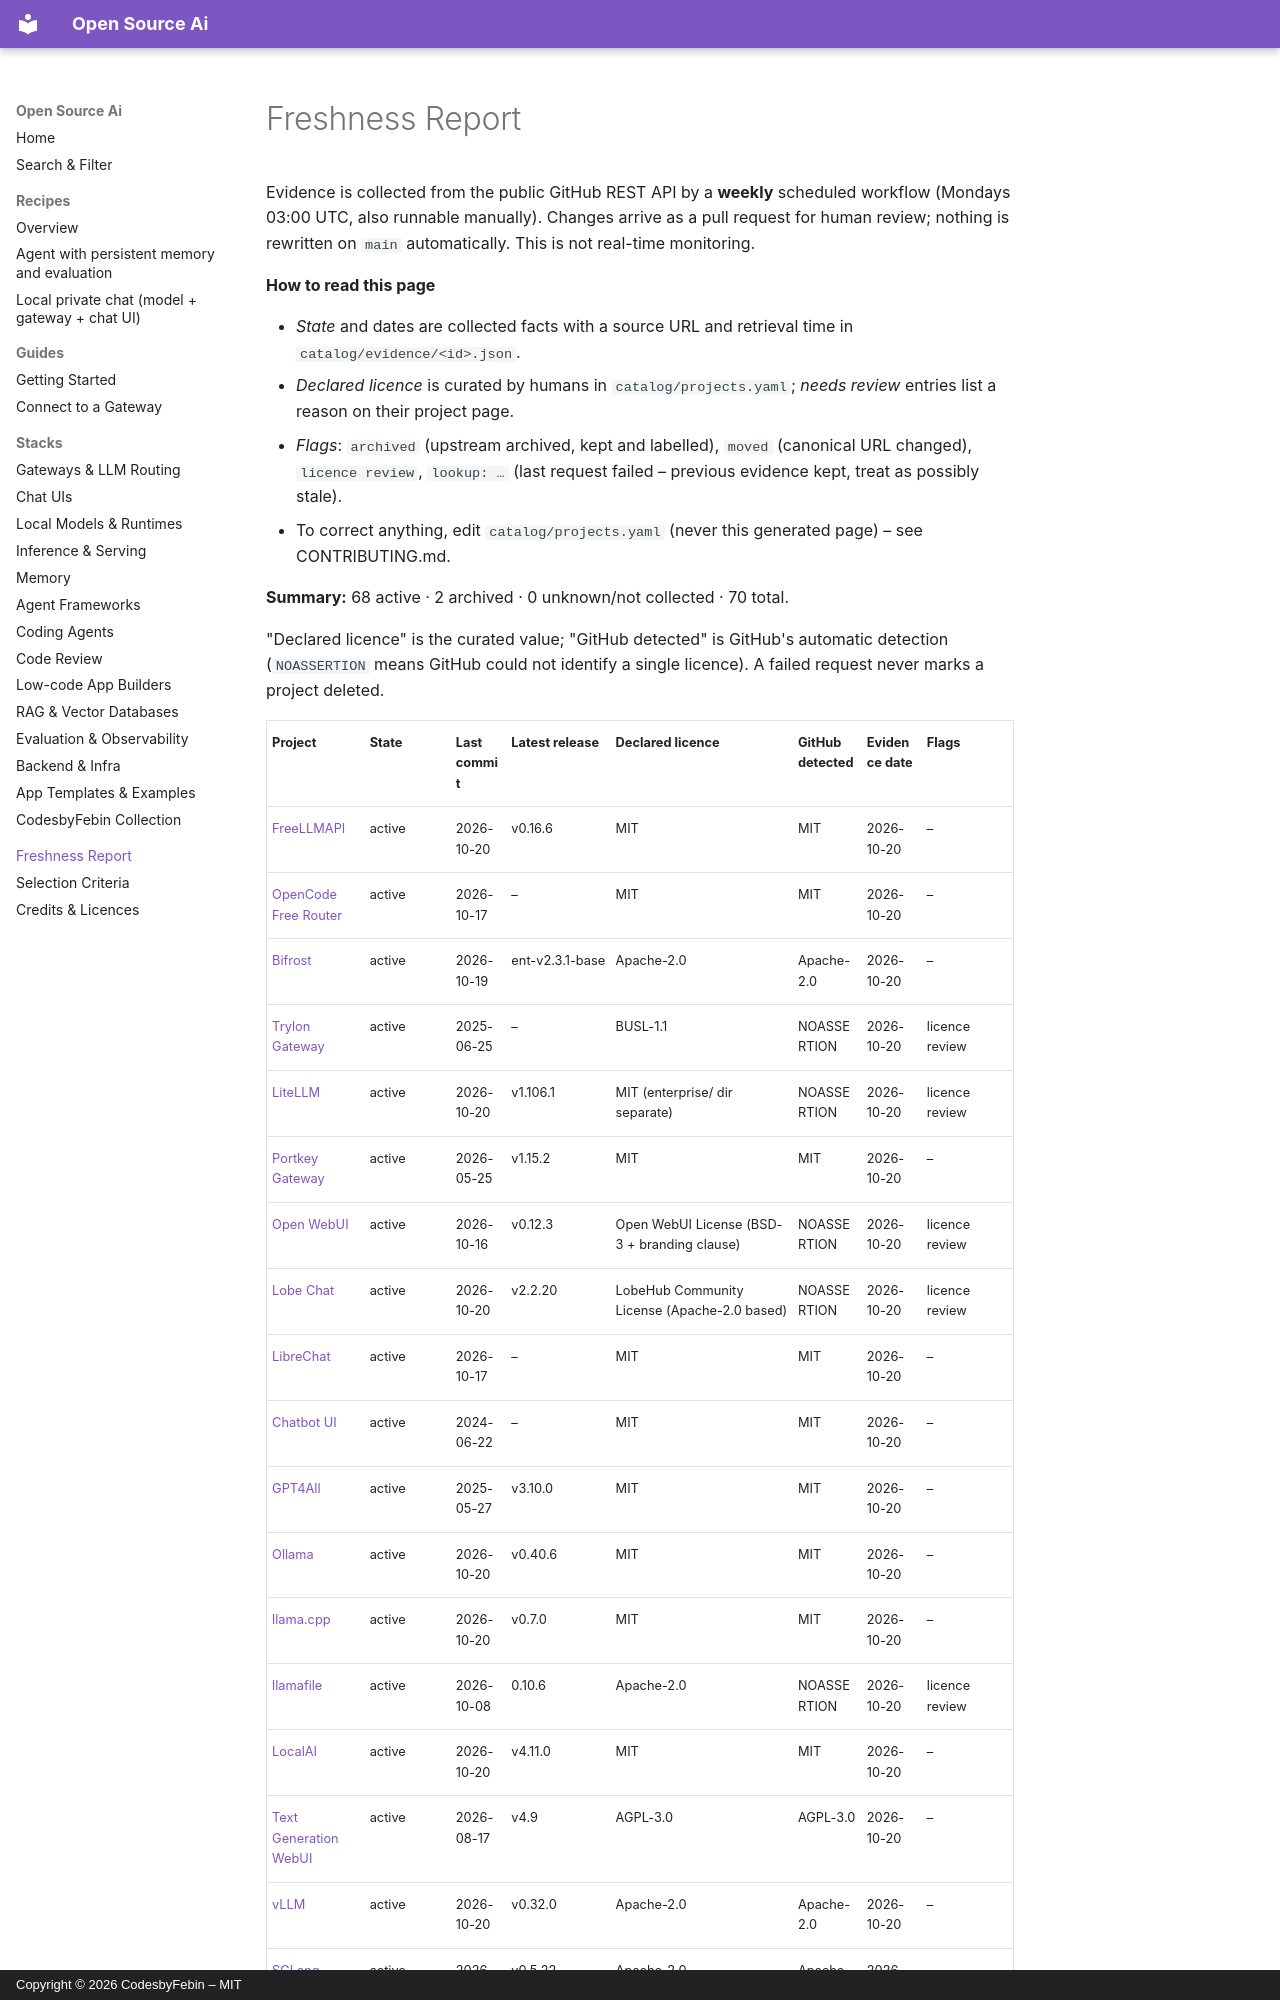

repository: CodesbyFebin/Open-Source-Ai · page: freshness/index.html · generator: mkdocs · copyright: Copyright © 2026 CodesbyFebin – MIT

---
title: Freshness Report – Open Source Ai
description: Weekly evidence for every catalogued project – repository state, last commit, latest release and licence detection.
---
<!-- GENERATED by scripts/build.py from catalog/. Do not edit by hand. -->
